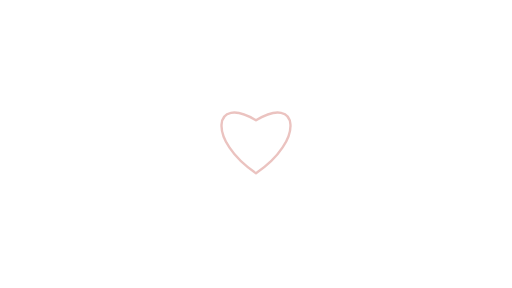
t = 0.00 s
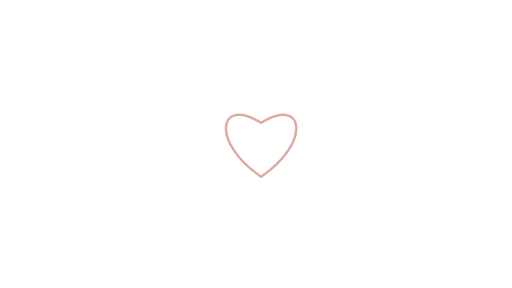
t = 0.50 s
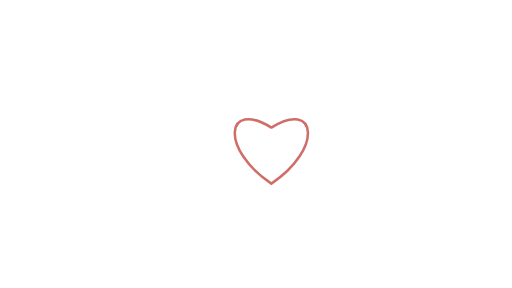
t = 1.50 s
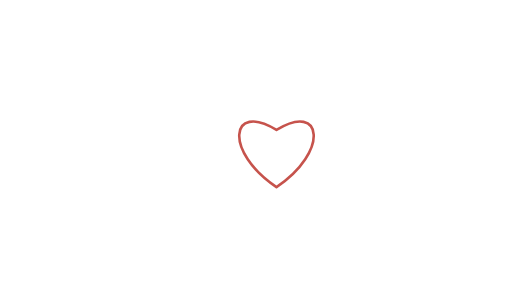
t = 2.00 s
t = 2.50 s: frame unchanged from t = 1.50 s, image omitted
t = 3.50 s: frame unchanged from t = 0.50 s, image omitted

The animated SVG that drew these frames (rendered in a browser with its animation timeline set to each time). Animation: 2 SMIL elements (animate=1,animateTransform=1); one cycle of 4.00 s, repeats indefinitely.

<svg xmlns="http://www.w3.org/2000/svg" xmlns:xlink="http://www.w3.org/1999/xlink" width="640" height="360" viewBox="0 0 640 360"><title>PULSO authority beat · 4</title><desc>NOT AUDITED · DEVNET DEMONSTRATION ONLY. Editable code-native animation. A static layer appears when reduced motion is requested.</desc><style>@media (prefers-reduced-motion: reduce){.motion{display:none!important}.still{display:inline!important}}</style><g class="motion"><path d="M320 216.54 C259.1 175.65,266.06 117.36,320 150.42 C373.94 117.36,380.9 175.65,320 216.54Z" fill="none" stroke="#C6534C" stroke-width="3" stroke-linejoin="round"><animate attributeName="opacity" values=".35;1;.35" dur="4s" repeatCount="indefinite"/><animateTransform attributeName="transform" type="scale" additive="sum" values="1;1.08;1" dur="4s" repeatCount="indefinite"/></path></g><g class="still" display="none"><path d="M320 216.54 C259.1 175.65,266.06 117.36,320 150.42 C373.94 117.36,380.9 175.65,320 216.54Z" fill="none" stroke="#C6534C" stroke-width="3" stroke-linejoin="round"></path></g></svg>
